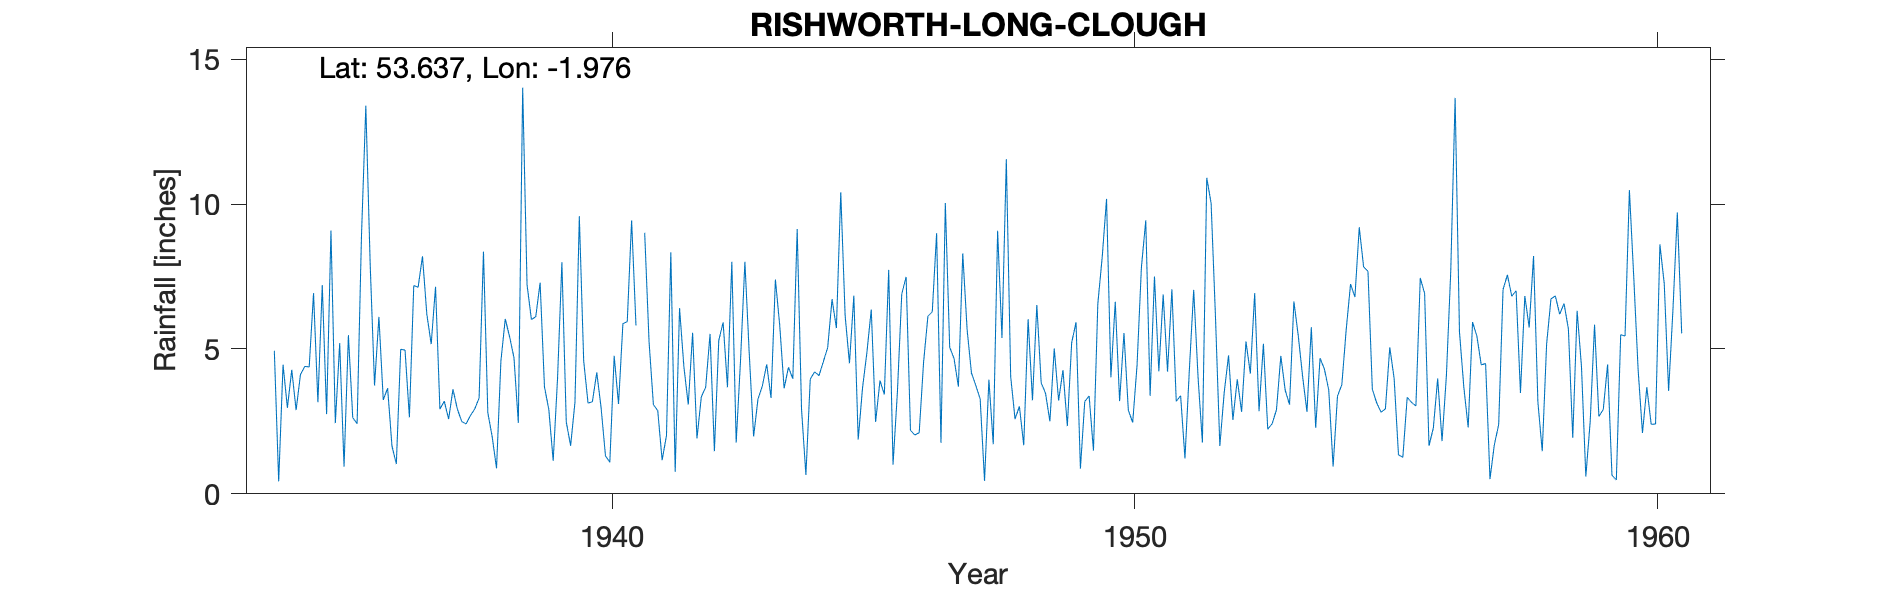

Source data for this figure (header and first rows):
RISHWORTH-LONG-CLOUGH, , , , , , , , , , , , , , , , , , , , , , , 
Grid ref, SE017156, Long, -1.976, Lat, 53.64, Elevation, 1010, ft., , , , , , , , , , , , , , , 
Station no, 3208/5, , , , , , , , , , , , , , , , , , , , , , 
, 1931, 1932, 1933, 1934, 1935, 1936, 1937, 1938, 1939, 1940, 1941, 1942, 1943, 1944, 1945, 1946, 1947, 1948, 1949, 1950, 1951, 1952, 1953
January, , , , 4.94, 2.75, 6.11, 5.17, 8.36, 6.11, 3.13, , 5.56, 8.01, 9.14, 4.51, 6.9, 4.67, 11.55, 3.22, 4.02, 6.88, 6.12, 2.23
February, , , , 0.43, 9.09, 3.24, 7.15, 2.8, 7.29, 3.18, 9.01, 1.91, 4.83, 2.91, 6.84, 7.49, 3.7, 4.05, 4.27, 6.63, 4.22, 1.65, 2.42
March, , , , 4.46, 2.44, 3.65, 2.92, 1.97, 3.69, 4.19, 5.26, 3.35, 1.98, 0.65, 1.87, 2.19, 8.3, 2.58, 2.34, 3.2, 7.06, 3.49, 2.9
April, , , , 2.97, 5.2, 1.65, 3.2, 0.88, 2.91, 2.97, 3.08, 3.68, 3.27, 3.96, 3.66, 2.03, 5.67, 3.02, 5.22, 5.55, 3.19, 4.78, 4.76
May, , , , 4.28, 0.94, 1.03, 2.58, 4.58, 1.14, 1.31, 2.87, 5.52, 3.72, 4.21, 4.88, 2.11, 4.17, 1.68, 5.92, 2.89, 3.39, 2.55, 3.58
June, , , , 2.89, 5.48, 4.99, 3.61, 6.04, 3.98, 1.09, 1.16, 1.47, 4.47, 4.08, 6.36, 4.53, 3.74, 6.03, 0.87, 2.46, 1.22, 3.95, 3.08
July, , , , 4.12, 2.63, 4.96, 2.93, 5.42, 8, 4.76, 2.01, 5.29, 3.31, 4.56, 2.48, 6.13, 3.27, 3.23, 3.19, 4.43, 4.26, 2.83, 6.64
August, , , , 4.4, 2.42, 2.64, 2.5, 4.7, 2.48, 3.1, 8.34, 5.92, 7.4, 5.05, 3.91, 6.28, 0.45, 6.52, 3.38, 7.81, 7.04, 5.26, 5.46
September, , , , 4.38, 8.9, 7.19, 2.41, 2.45, 1.66, 5.88, 0.76, 3.68, 5.8, 6.72, 3.43, 9, 3.94, 3.83, 1.49, 9.44, 4.03, 4.15, 4.05
October, , , , 6.93, 13.4, 7.13, 2.7, 14.02, 3.16, 5.94, 6.41, 8.01, 3.64, 5.72, 7.73, 1.76, 1.71, 3.47, 6.56, 3.38, 1.77, 6.93, 2.83
November, , , , 3.16, 7.92, 8.2, 2.93, 7.22, 9.58, 9.44, 4.38, 1.77, 4.37, 10.41, 1.01, 10.04, 9.08, 2.5, 8.16, 7.5, 10.91, 2.85, 5.75
December, , , , 7.21, 3.74, 6.2, 3.31, 6.02, 4.59, 5.81, 3.08, 4.62, 3.97, 6.16, 3.51, 5.06, 5.38, 5.02, 10.18, 4.23, 10.03, 5.18, 2.28
Total, , , , 50.17, 64.91, 56.99, 41.41, 64.46, 54.59, 50.8, , 50.78, 54.77, 63.57, 50.19, 63.52, 54.08, 53.48, 54.8, 61.54, 64, 49.74, 45.98
NGR is from the 1950s record and is Long…, , , , , , , , , , , , , , , , , , , , , , , 
MIDAS src_id 2644, continues to 1976, , , , , , , , , , , , , , , , , , , , , , , 
Mar 1947 estimated for snow but left in …, , , , , , , , , , , , , , , , , , , , , , , 
